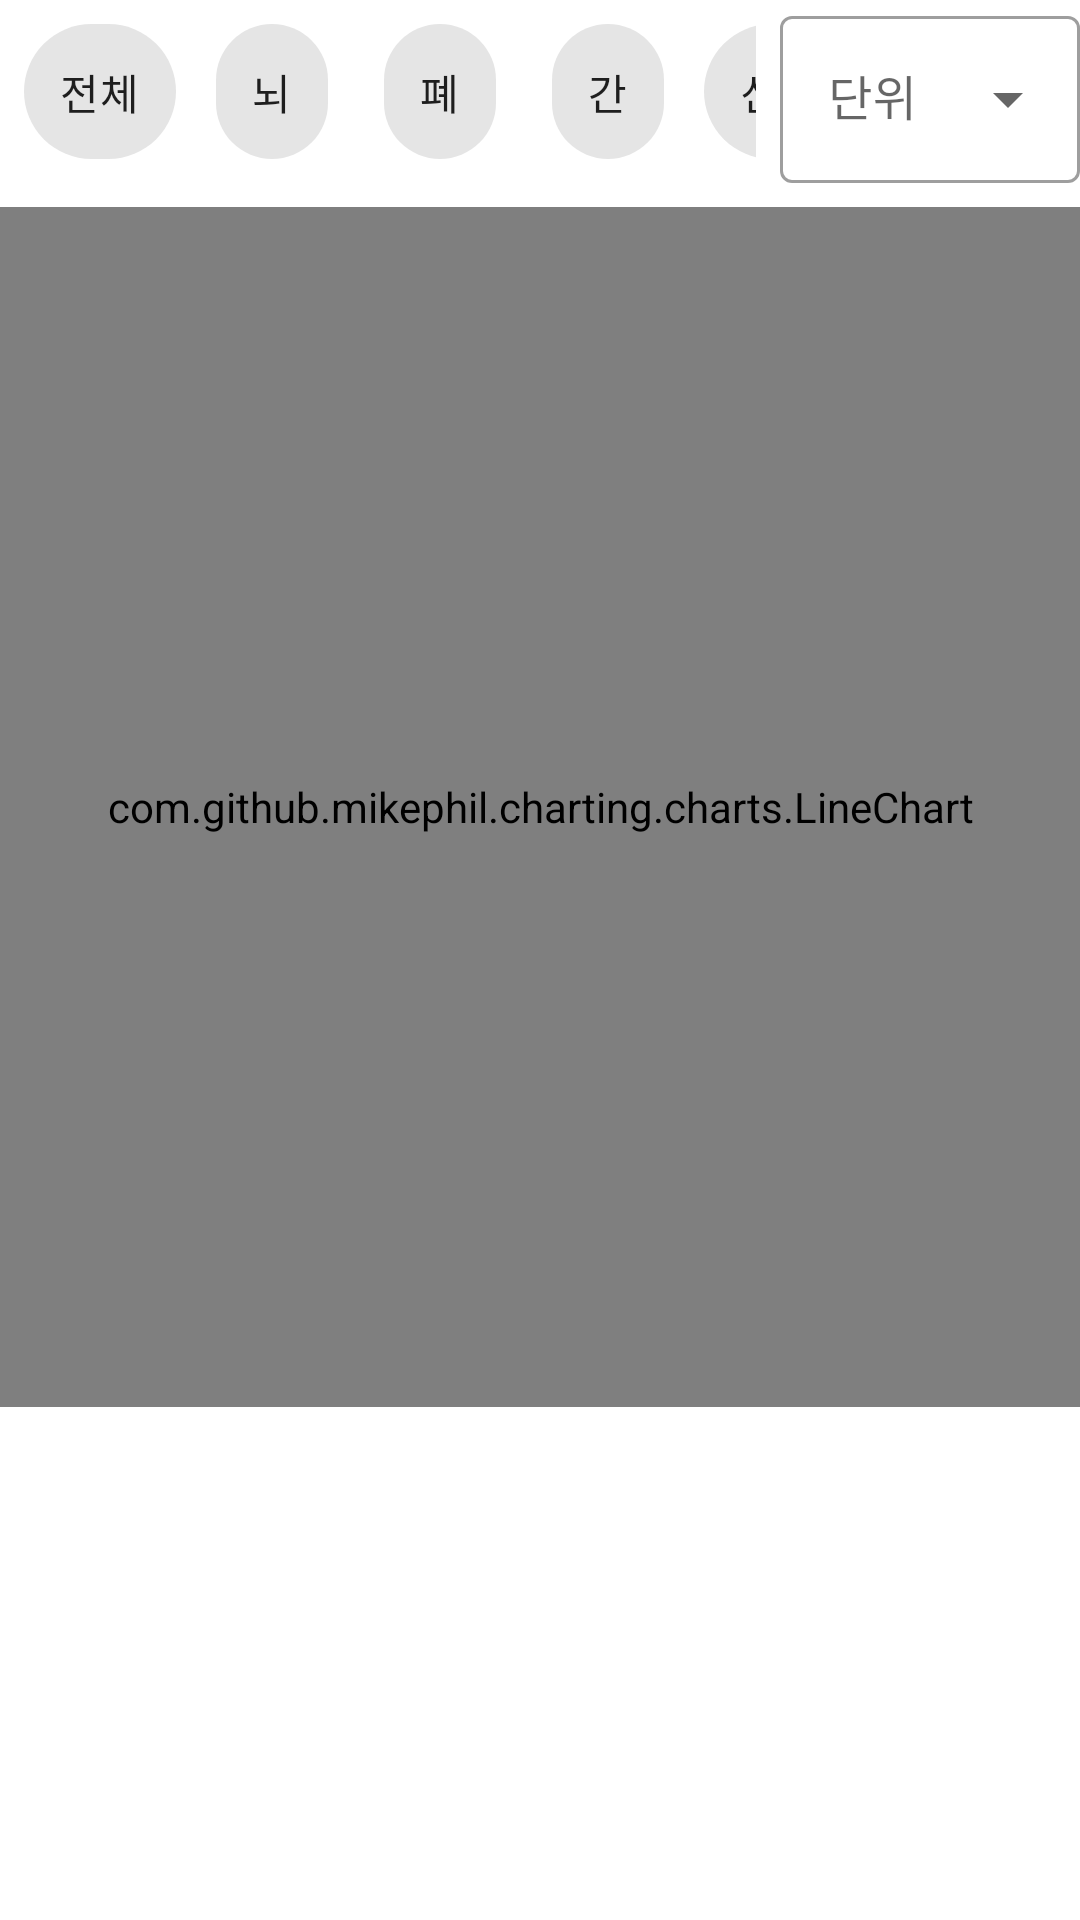

The Android layout XML behind this screen, and the referenced resources:
<!-- AndroidManifest.xml: application theme Theme.MPAndroidChartTest -->
<!-- res/layout/activity_main.xml -->
<?xml version="1.0" encoding="utf-8"?>
<layout
    xmlns:android="http://schemas.android.com/apk/res/android"
    xmlns:app="http://schemas.android.com/apk/res-auto"
    xmlns:tools="http://schemas.android.com/tools">

    <androidx.constraintlayout.widget.ConstraintLayout
        android:layout_width="match_parent"
        android:layout_height="match_parent"
        tools:context=".MainActivity">

        <com.google.android.material.chip.ChipGroup
            android:id="@+id/organ_chip_grp"
            android:layout_width="0dp"
            android:layout_height="0dp"
            android:layout_marginStart="8dp"
            android:layout_marginEnd="8dp"
            app:singleLine="true"
            app:singleSelection="true"
            app:chipSpacingHorizontal="8dp"
            app:layout_constraintStart_toStartOf="parent"
            app:layout_constraintEnd_toStartOf="@+id/dropdown_menu"
            app:layout_constraintTop_toTopOf="@+id/dropdown_menu"
            app:layout_constraintBottom_toBottomOf="@+id/dropdown_menu">

            <com.google.android.material.chip.Chip
                android:id="@+id/total_chip"
                android:layout_width="wrap_content"
                android:layout_height="match_parent"
                style="@style/Widget.MaterialComponents.Chip.Choice"
                android:text="전체" />

            <com.google.android.material.chip.Chip
                android:id="@+id/brain_chip"
                android:layout_width="wrap_content"
                android:layout_height="match_parent"
                style="@style/Widget.MaterialComponents.Chip.Choice"
                android:text="뇌" />

            <com.google.android.material.chip.Chip
                android:id="@+id/lung_chip"
                android:layout_width="wrap_content"
                android:layout_height="match_parent"
                style="@style/Widget.MaterialComponents.Chip.Choice"
                android:text="폐" />

            <com.google.android.material.chip.Chip
                android:id="@+id/liver_chip"
                android:layout_width="wrap_content"
                android:layout_height="match_parent"
                style="@style/Widget.MaterialComponents.Chip.Choice"
                android:text="간" />

            <com.google.android.material.chip.Chip
                android:id="@+id/kidney_chip"
                android:layout_width="wrap_content"
                android:layout_height="match_parent"
                style="@style/Widget.MaterialComponents.Chip.Choice"
                android:text="신장" />

        </com.google.android.material.chip.ChipGroup>

        <com.google.android.material.textfield.TextInputLayout
            android:id="@+id/dropdown_menu"
            style="@style/Widget.MaterialComponents.TextInputLayout.OutlinedBox.ExposedDropdownMenu"
            android:layout_width="100dp"
            android:layout_height="wrap_content"
            android:hint="단위"
            app:layout_constraintEnd_toEndOf="parent"
            app:layout_constraintTop_toTopOf="parent">

            <AutoCompleteTextView
                android:id="@+id/menu_filed"
                android:layout_width="match_parent"
                android:layout_height="wrap_content"
                android:inputType="none"
                android:freezesText="false"/>
        </com.google.android.material.textfield.TextInputLayout>

        <com.github.mikephil.charting.charts.LineChart
            android:id="@+id/line_chart"
            android:layout_width="0dp"
            android:layout_height="400dp"
            android:layout_marginTop="8dp"
            app:layout_constraintStart_toStartOf="parent"
            app:layout_constraintEnd_toEndOf="parent"
            app:layout_constraintTop_toBottomOf="@+id/organ_chip_grp">

        </com.github.mikephil.charting.charts.LineChart>

    </androidx.constraintlayout.widget.ConstraintLayout>
</layout>
<!-- resources referenced by this layout -->
<resources>
  <style name="Theme.MPAndroidChartTest" parent="Theme.MaterialComponents.DayNight.DarkActionBar">
          
          <item name="colorPrimary">@color/purple_500</item>
          <item name="colorPrimaryVariant">@color/purple_700</item>
          <item name="colorOnPrimary">@color/white</item>
          
          <item name="colorSecondary">@color/teal_200</item>
          <item name="colorSecondaryVariant">@color/teal_700</item>
          <item name="colorOnSecondary">@color/black</item>
          
          <item name="android:statusBarColor" tools:targetApi="l">?attr/colorPrimaryVariant</item>
          
      </style>
  <color name="purple_500">#FF6200EE</color>
  <color name="purple_700">#FF3700B3</color>
  <color name="white">#FFFFFFFF</color>
  <color name="teal_200">#FF03DAC5</color>
  <color name="teal_700">#FF018786</color>
  <color name="black">#FF000000</color>
</resources>
